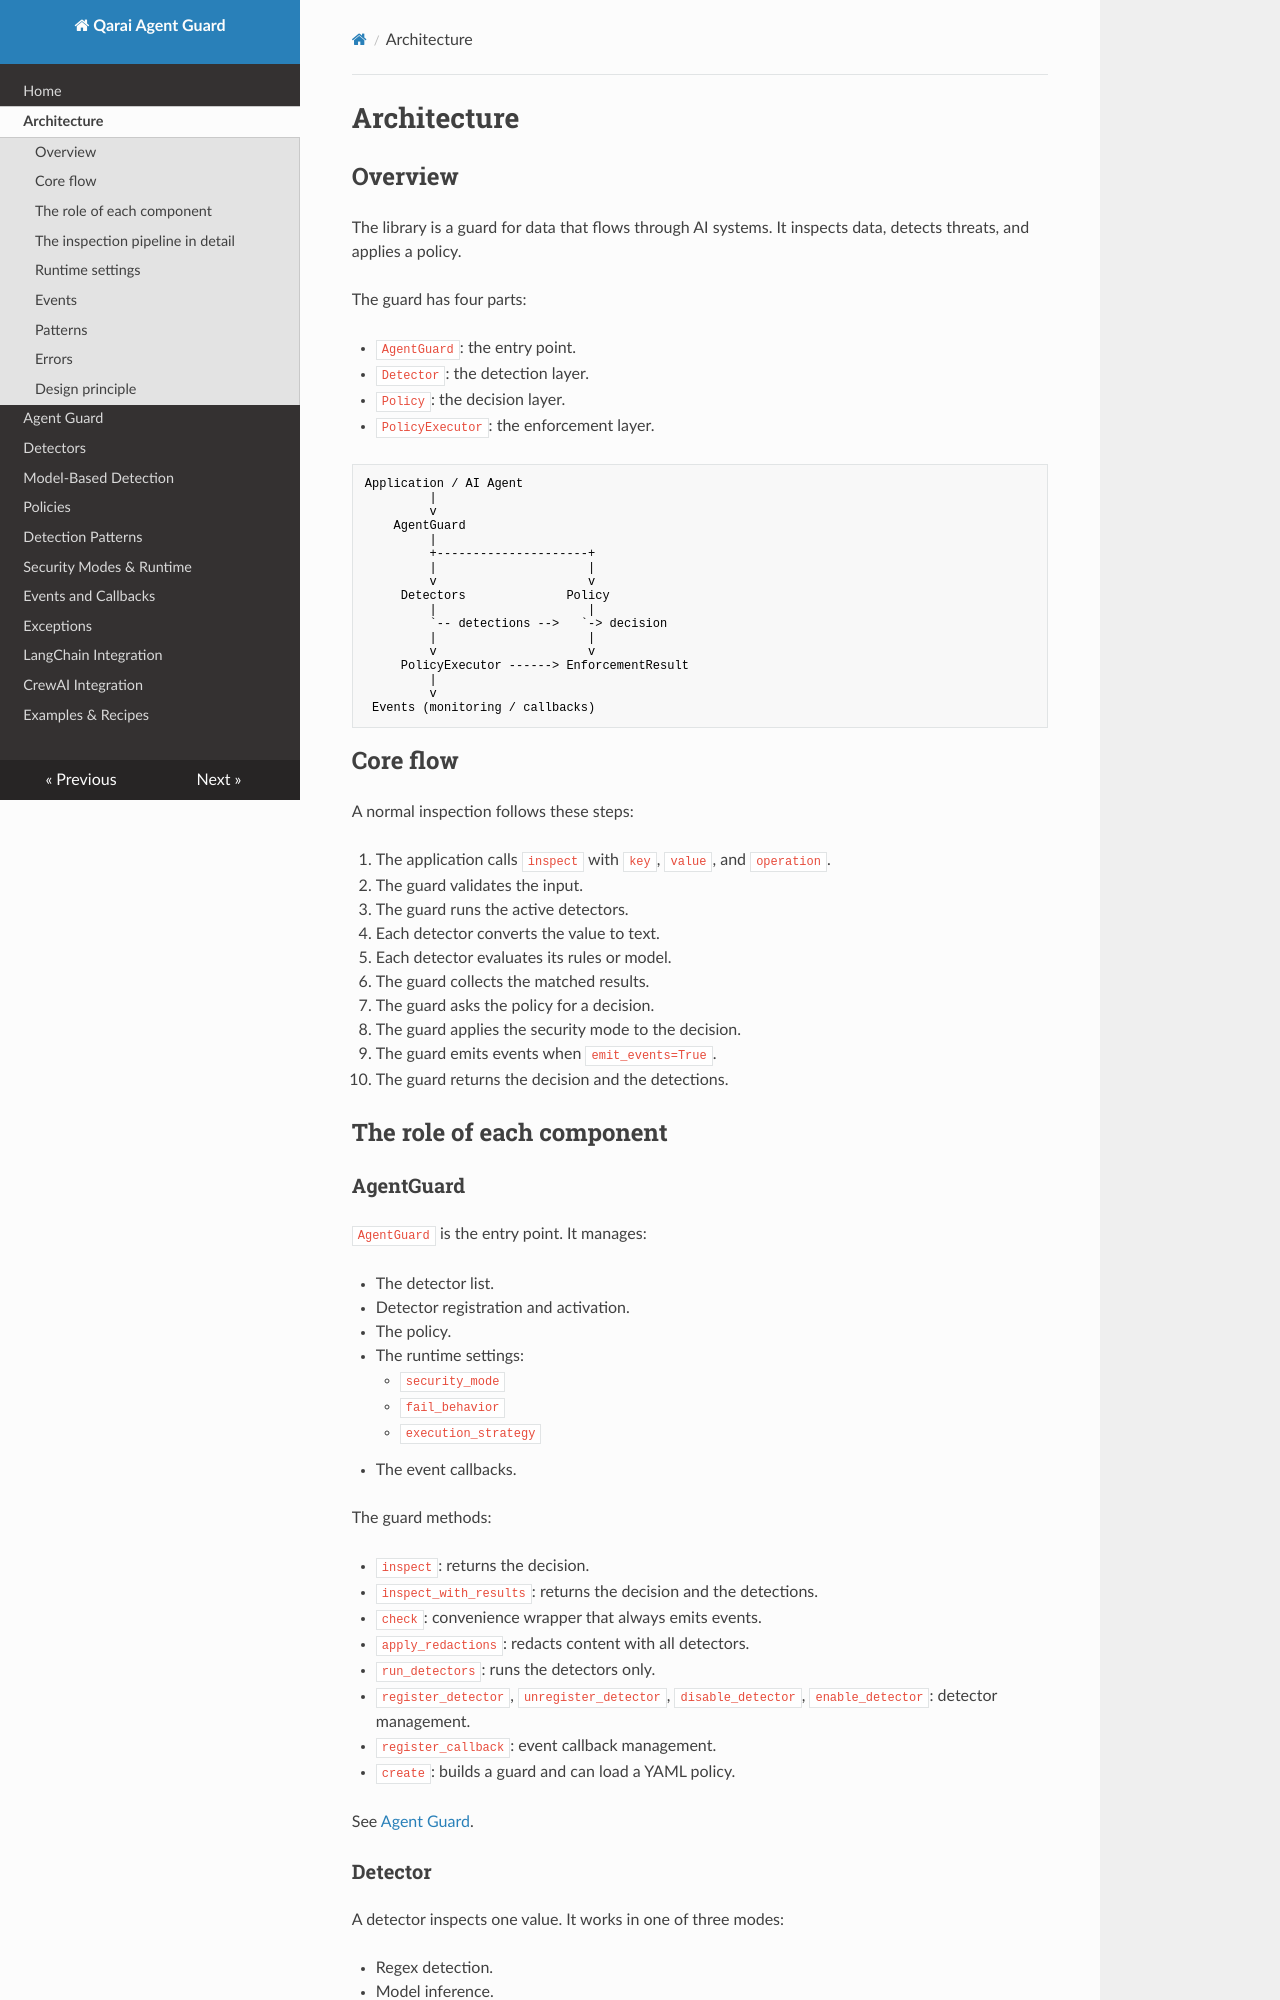

repository: OussamaBenSlama/qarai-agent-guard · page: architecture/index.html · generator: mkdocs

# Architecture

## Overview

The library is a guard for data that flows through AI systems.
It inspects data, detects threats, and applies a policy.

The guard has four parts:

- `AgentGuard`: the entry point.
- `Detector`: the detection layer.
- `Policy`: the decision layer.
- `PolicyExecutor`: the enforcement layer.

```text
Application / AI Agent
         |
         v
    AgentGuard
         |
         +---------------------+
         |                     |
         v                     v
     Detectors              Policy
         |                     |
         `-- detections -->   `-> decision
         |                     |
         v                     v
     PolicyExecutor ------> EnforcementResult
         |
         v
 Events (monitoring / callbacks)
```

## Core flow

A normal inspection follows these steps:

1. The application calls `inspect` with `key`, `value`, and `operation`.
2. The guard validates the input.
3. The guard runs the active detectors.
4. Each detector converts the value to text.
5. Each detector evaluates its rules or model.
6. The guard collects the matched results.
7. The guard asks the policy for a decision.
8. The guard applies the security mode to the decision.
9. The guard emits events when `emit_events=True`.
10. The guard returns the decision and the detections.



## The role of each component

### AgentGuard

`AgentGuard` is the entry point.
It manages:

- The detector list.
- Detector registration and activation.
- The policy.
- The runtime settings:
    - `security_mode`
    - `fail_behavior`
    - `execution_strategy`
- The event callbacks.

The guard methods:

- `inspect`: returns the decision.
- `inspect_with_results`: returns the decision and the detections.
- `check`: convenience wrapper that always emits events.
- `apply_redactions`: redacts content with all detectors.
- `run_detectors`: runs the detectors only.
- `register_detector`, `unregister_detector`, `disable_detector`,
  `enable_detector`: detector management.
- `register_callback`: event callback management.
- `create`: builds a guard and can load a YAML policy.

See [Agent Guard](agent-guard.md).
